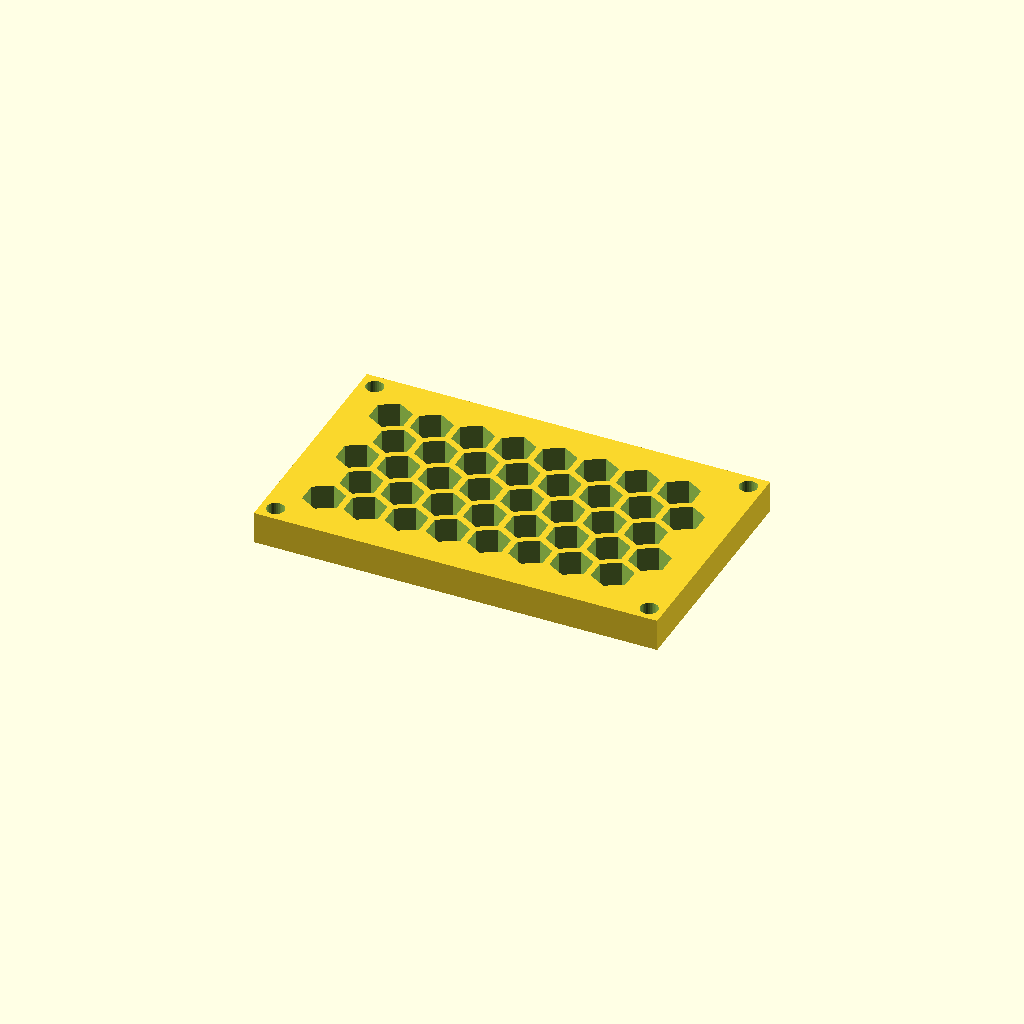
Cell 1: rendered with the file's own defaults.
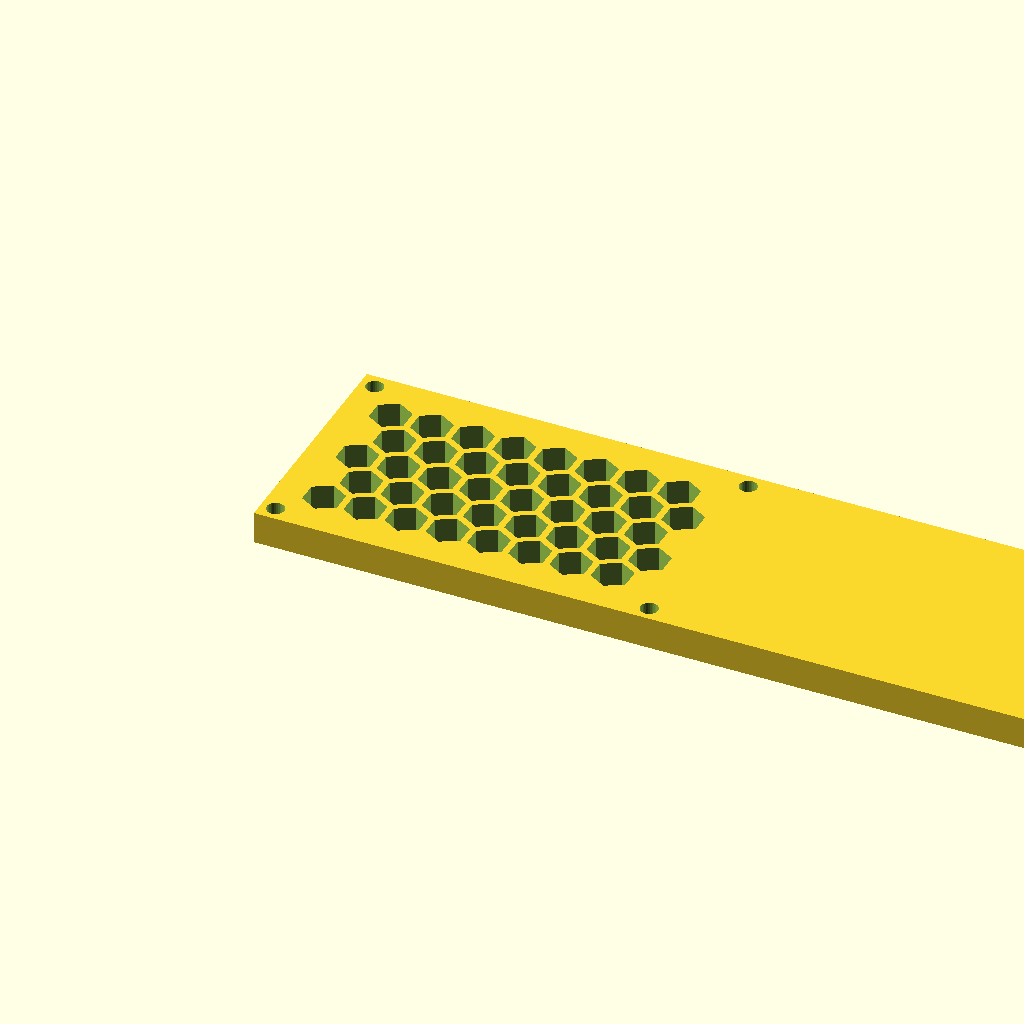
Cell 2: panel_w = 200.82 (everything else at default).
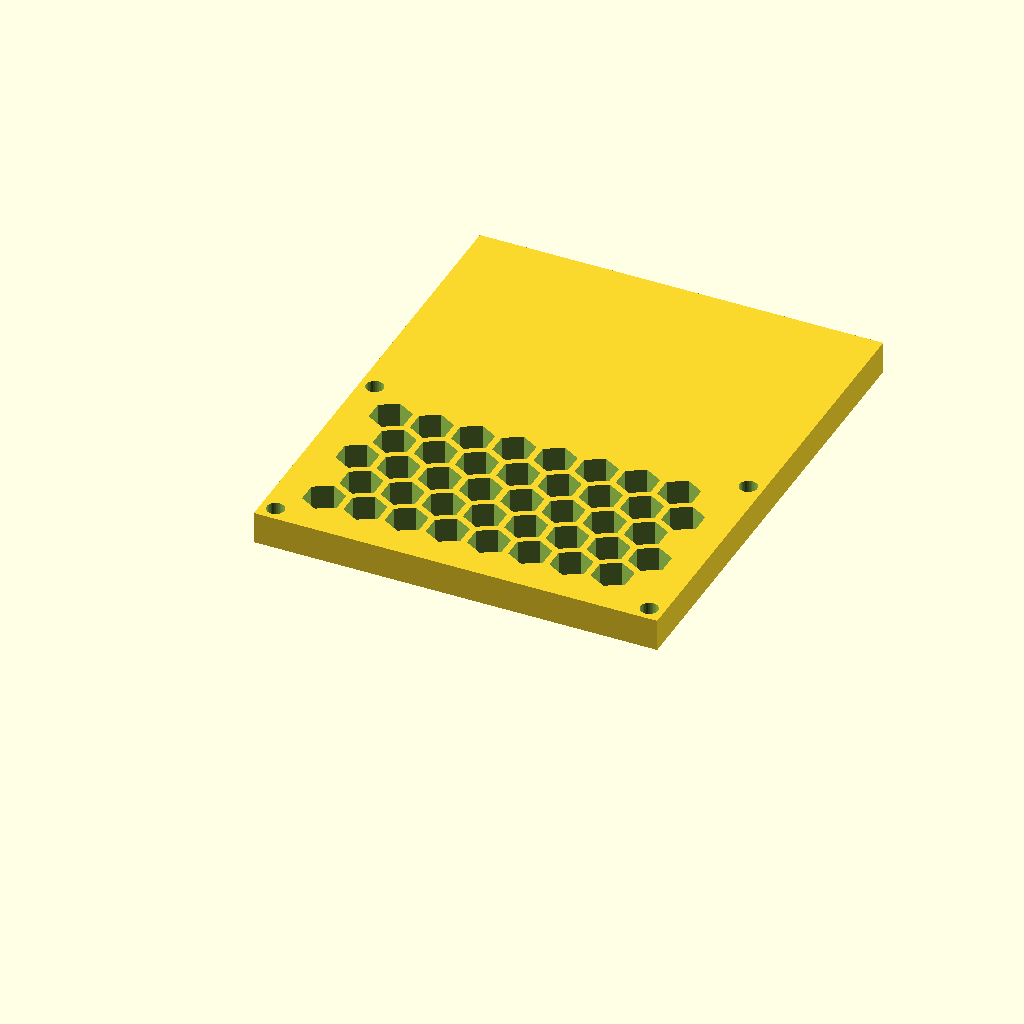
Cell 3: panel_d = 120.68 (everything else at default).
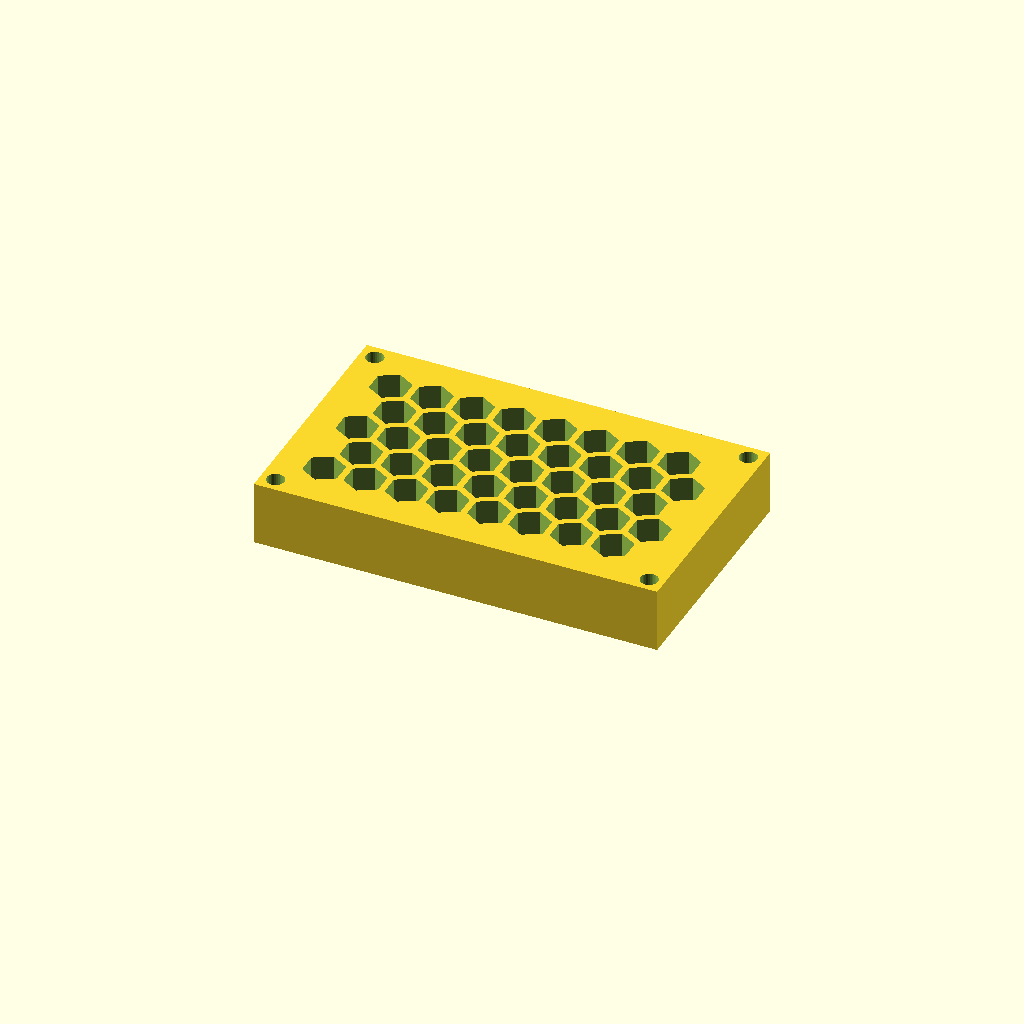
Cell 4: the same model with thick = 16.
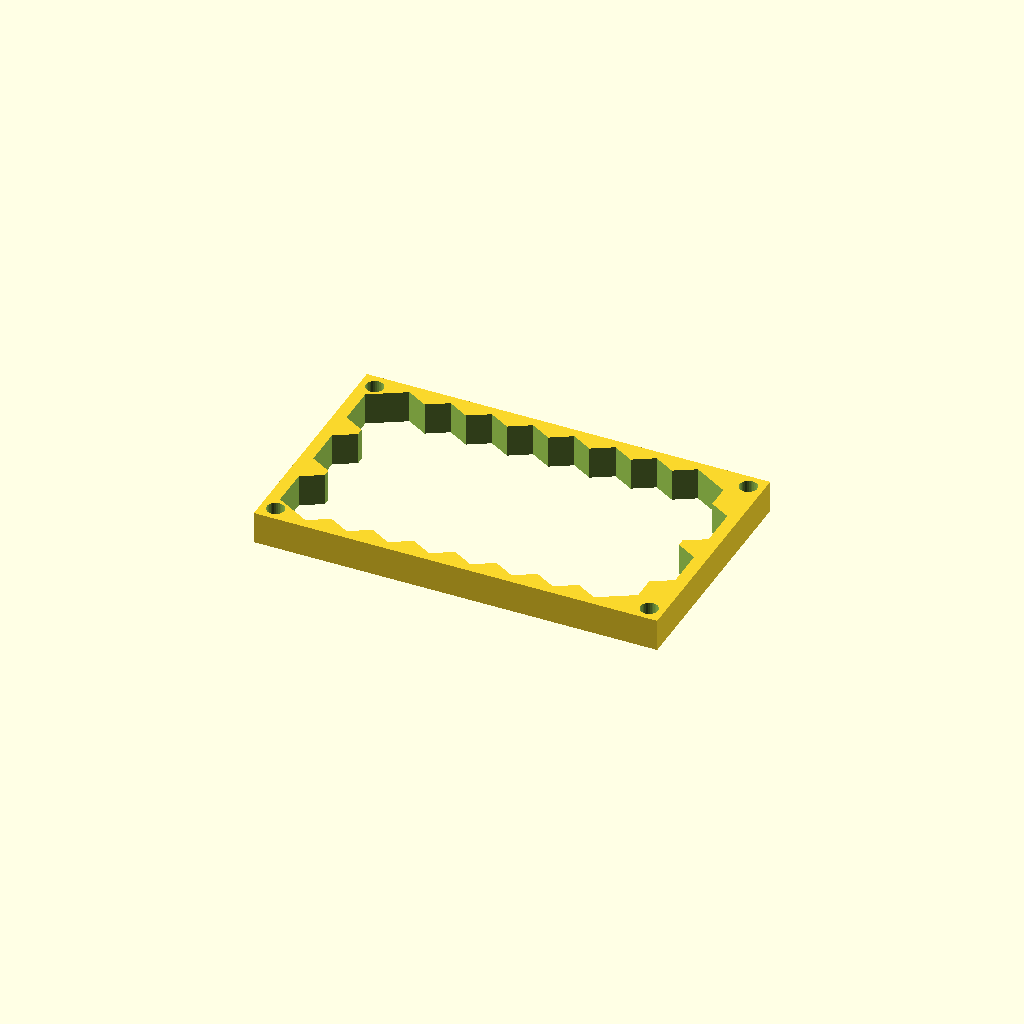
Cell 5: the same model with cell_r = 10.
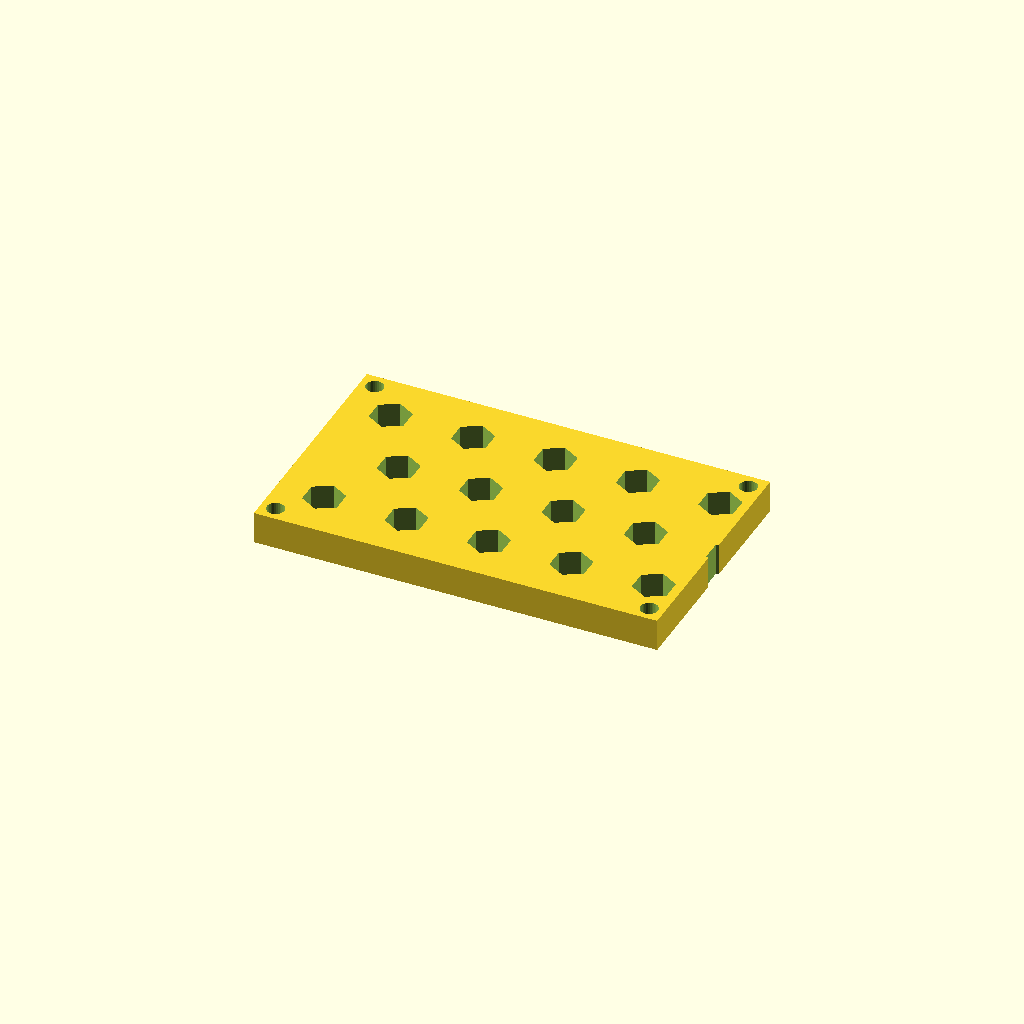
Cell 6: the same model with pitch = 20.52.
All cells are drawn from one camera (rotation 55°, 0°, 25°, orthographic, colour scheme Cornfield), so only the parameter changes between them.
The OpenSCAD source (optional_data/data/gen3/hexlattices/part_0080.scad):
$fn = 32;

// ----------------------------------------------------------------------
// Honeycomb panel: 100.41 x 60.34 mm, 40 cells of 10 mm
// ----------------------------------------------------------------------

// --- parameters (mm) ---
panel_w = 100.41;         // panel width
panel_d = 60.34;          // panel depth
thick = 8;                // panel thickness
cell_r = 5;               // hex cell circumradius
pitch = 10.26;            // hex cell pitch (centre to centre)
web = 1.6;                // web between the cells
columns = 8;              // columns of cells
rows = 5;                 // rows of cells
cell_count = 40;          // total cells
shift_x = 11.73;          // first cell offset in x
shift_y = 12.4;           // first cell offset in y
mount_d = 4.4;            // corner mounting holes
hole_off = 3.7;           // mounting hole offset from the corners

difference() {
  union() {
    cube([panel_w, panel_d, thick]);
  }
  /* hexagonal cells, point-up, cut right through the plate */
  for (row = [0 : rows - 1]) {
    for (col = [0 : columns - 1]) {
      translate([shift_x + col * pitch + (row % 2) * pitch / 2, shift_y + row * pitch * 0.866025, -2.5]) rotate([0, 0, 30]) cylinder(h = thick + 5, d = 2 * cell_r, $fn = 6);
    }
  }
  /* corner mounting holes, clear of the outer cell web */
  translate([3.7, 3.7, -2.5]) cylinder(h = thick + 5, d = mount_d);
  translate([96.71, 3.7, -2.5]) cylinder(h = thick + 5, d = mount_d);
  translate([3.7, 56.64, -2.5]) cylinder(h = thick + 5, d = mount_d);
  translate([96.71, 56.64, -2.5]) cylinder(h = thick + 5, d = mount_d);
}
Customizer parameters (derived from the source; name, type, default, range or options):
panel_w: number, default 100.41
panel_d: number, default 60.34
thick: number, default 8
cell_r: number, default 5
pitch: number, default 10.26
web: number, default 1.6
columns: number, default 8
rows: number, default 5
cell_count: number, default 40
shift_x: number, default 11.73
shift_y: number, default 12.4
mount_d: number, default 4.4
hole_off: number, default 3.7
